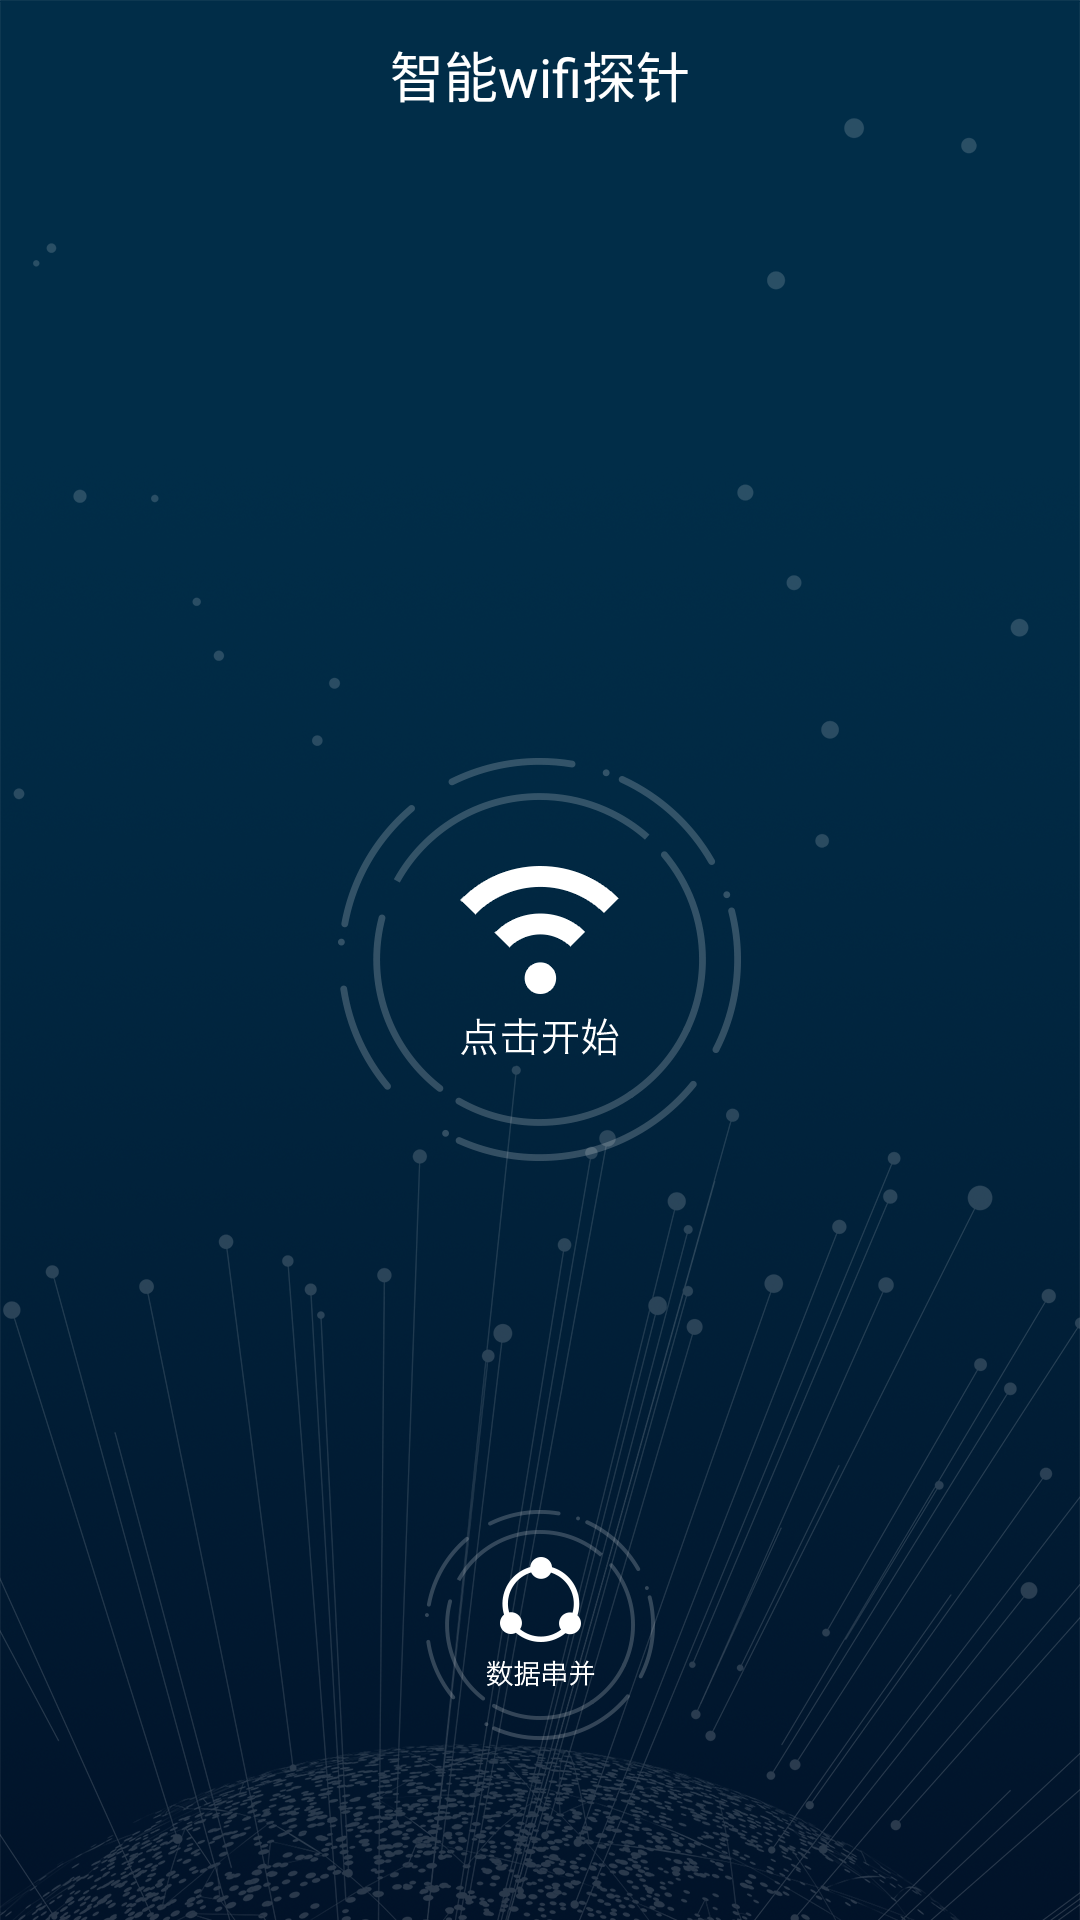

Layout XML and referenced resources for this Android screen:
<!-- AndroidManifest.xml: application theme AppTheme.Full -->
<!-- res/layout/activity_main.xml -->
<?xml version="1.0" encoding="utf-8"?>
<RelativeLayout xmlns:android="http://schemas.android.com/apk/res/android"
    xmlns:tools="http://schemas.android.com/tools"
    android:layout_width="match_parent"
    android:layout_height="match_parent"
    android:background="@drawable/wifi_2"
    tools:context="com.opencv.danbing.MainActivity">

    <LinearLayout
        android:id="@+id/ll_top"
        android:layout_width="match_parent"
        android:layout_height="50dp">

        <TextView
            android:layout_gravity="center"
            android:gravity="center_horizontal"
            android:layout_width="match_parent"
            android:layout_height="wrap_content"
            android:textSize="18sp"
            android:textColor="@android:color/white"
            android:text="智能wifi探针"/>

    </LinearLayout>

    <ImageView
        android:id="@+id/img_click"
        android:layout_width="wrap_content"
        android:layout_height="wrap_content"
        android:layout_centerHorizontal="true"
        android:layout_centerVertical="true"
        android:src="@drawable/wifi_3" />

    <ImageView
        android:id="@+id/img_data_strings_and"
        android:layout_width="wrap_content"
        android:layout_height="wrap_content"
        android:layout_marginBottom="60dp"
        android:layout_alignParentBottom="true"
        android:layout_centerHorizontal="true"
        android:src="@drawable/data_strings_and" />

</RelativeLayout>
<!-- resources referenced by this layout -->
<resources>
  <!-- drawable data_strings_and: png bitmap (drawable-xxhdpi, 11901 bytes) -->
  <!-- drawable wifi_2: png bitmap (drawable-xxhdpi, 842894 bytes) -->
  <!-- drawable wifi_3: png bitmap (drawable-xxhdpi, 23148 bytes) -->
  <style name="AppTheme.Full" parent="AppTheme.NoActionBar">
          <item name="android:windowFullscreen">true</item>
      </style>
  <style name="AppTheme.NoActionBar">
          <item name="windowActionBar">false</item>
          <item name="windowNoTitle">true</item>
      </style>
</resources>
